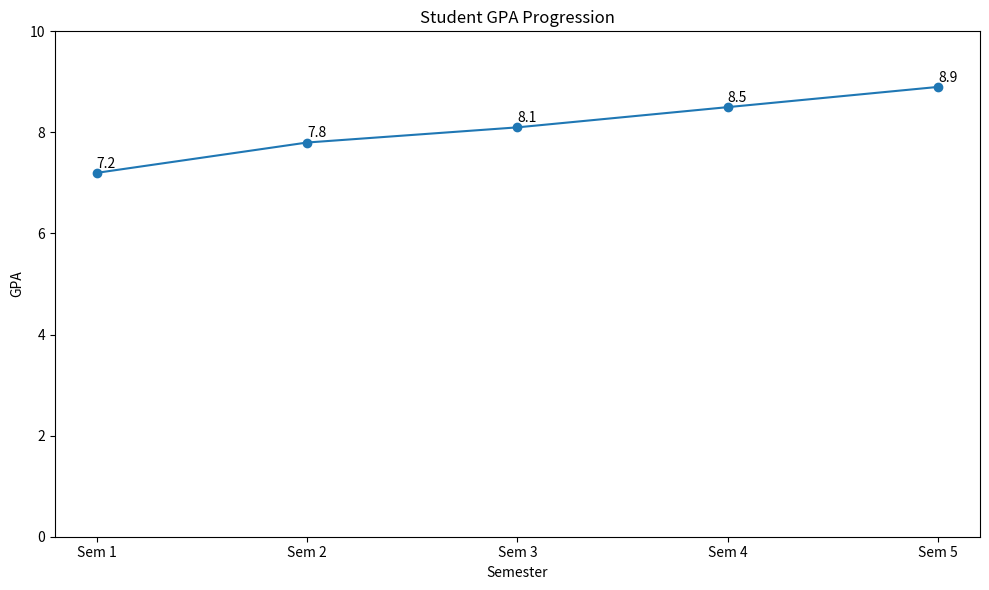

This chart was generated by the following Python code:
import matplotlib.pyplot as plt

semesters = ["Sem 1", "Sem 2", "Sem 3", "Sem 4", "Sem 5"]
gpa = [7.2, 7.8, 8.1, 8.5, 8.9]

plt.figure(figsize=(10,6))

plt.plot(semesters, gpa, marker='o')

plt.title("Student GPA Progression")
plt.xlabel("Semester")
plt.ylabel("GPA")
plt.ylim(0, 10)

for i, value in enumerate(gpa):
    plt.text(i, value + 0.1, str(value))

plt.tight_layout()
plt.show()
